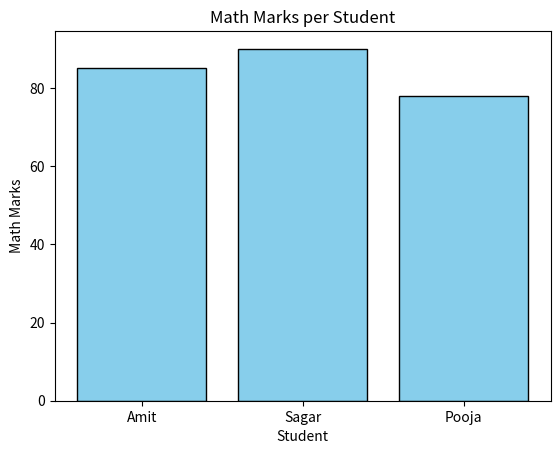

This figure's Python source:
import pandas as pd
import matplotlib.pyplot as plt

data = {
    'Name' : ['Amit','Sagar','Pooja'],
    'Math' : [85,90,78],
    'Science' : [92,88,80],
    'English' : [75,85,82],
    'Gender' : ['Male','Male','Female']
}

df = pd.DataFrame(data)

#marks = df['Math'].values.flatten()

#student = df[['Amit','Sagar','Pooja']] exceptes only 

plt.bar(df['Name'], df['Math'], color="skyblue", edgecolor="black") 
plt.xlabel('Student') 
plt.ylabel('Math Marks') 
plt.title('Math Marks per Student') 

plt.show()
'''plt.hist(df['Math'],bins = 5, color = "skyblue",edgecolor = 'black')

plt.xlabel('marks')
plt.ylabel('frequency')
plt.title('Math Marks')

plt.show()'''
